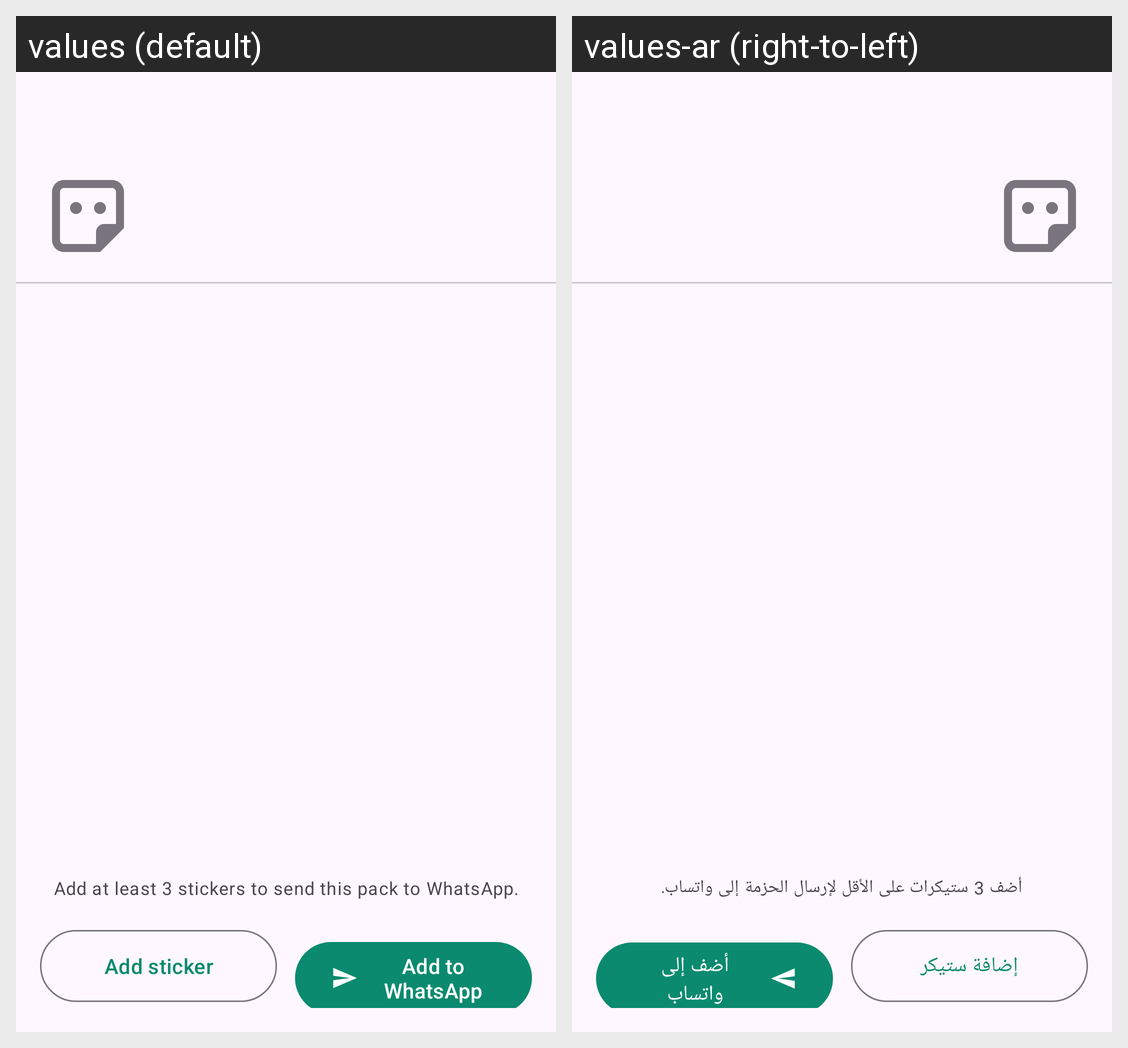

For this localized Android screen grid, give each drawn string resource with its value in every locale shown.
Android screen res/layout/activity_pack.xml rendered under 2 locales, left to right: values (default), values-ar (right-to-left). Device: Nexus 5 (rendered at 1080×1920; each locale shown at half size, 540×960, under a caption strip naming it); theme Theme.StickerMaker.
Strings drawn on this screen, with the default value and each locale's value (text and hints the layout hard-codes, and strings that could not be matched under every locale, appear in the picture but are not listed):

need_min
  values: Add at least 3 stickers to send this pack to WhatsApp.
  values-ar: أضف 3 ستيكرات على الأقل لإرسال الحزمة إلى واتساب.

add_sticker
  values: Add sticker
  values-ar: إضافة ستيكر

add_to_whatsapp
  values: Add to WhatsApp
  values-ar: أضف إلى واتساب
